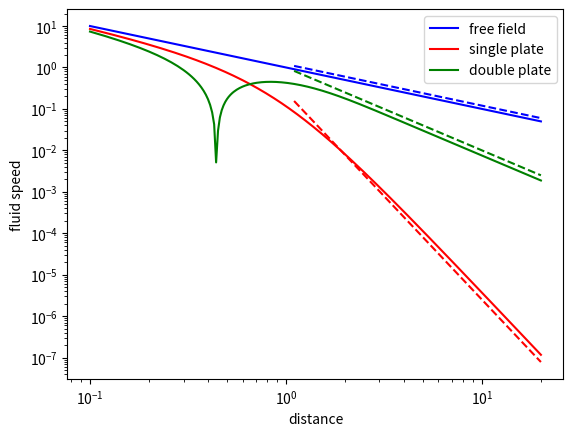

Write the Python code that produced this figure.
import numpy as np
import matplotlib.pyplot as plt


def FjCoeff(rhoonH):
	Fj_a = [-4.5764993060728, 1.3496371600369, 1.8373057639494, 1.9154226277516, 1.6841928525704, 1.2991747512781, 0.89231222037742, 0.54076014775226, 0.272718415784, 0.08647805584408, -0.03262933696907, -0.10193006898213, -0.13672214451908, -0.14889405624378, -0.14705233830081, -0.13714901739703, -0.1231567618409, -0.10763590306271, -0.092166388930077, -0.077662223572923, -0.06459510137829, -0.053151149700937, -0.043339350927119, -0.035065373972709, -0.028180809800088, -0.022515087373648, -0.017895335184837, -0.014158017429339, -0.011155062439133, -0.008756436492996, -0.0068504919235074, -0.0053430261437809, -0.0041556491513356, -0.0032238656771822, -0.0024951113510835, -0.0019268852693127, -0.0014850616307377, -0.0011423977046898, -0.00087726501014074, -0.00067256426033447, -0.00051484124814484, -0.00039353898160233, -0.000300412734619, -0.00022903052342704, -0.00017440229849453, -0.00013265138084362, -0.0001007893369348, -7.650018825911e-05, -5.8010700051959e-05, -4.3947270667034e-05, -3.3266378629549e-05, -2.5158213382004e-05, -1.9013196578266e-05, -1.4356352576184e-05, -1.0833923663745e-05, -8.1685355868279e-06, -6.156173940064e-06, -4.6353474530969e-06, -3.4892574718448e-06, -2.6238831246639e-06, -1.973094405916e-06, -1.4818365673408e-06, -1.1133969718413e-06, -8.3502030706619e-07, -6.2710632936503e-07, -4.6952150778434e-07, -3.5265102921179e-07, -2.6341366726746e-07, -1.9808955586953e-07, -1.4739127002228e-07, -1.1124841325927e-07, -8.2159970493657e-08, -6.2579250115214e-08, -4.5520347213835e-08, -3.5363872941119e-08, -2.4976921919606e-08, -2.0146467827331e-08, -1.3509861285232e-08, -1.1605805205761e-08, -7.1721656391688e-09, -6.7606253928432e-09, -3.7336689295842e-09, -3.9584890920708e-09, -1.9220403046916e-09, -2.3037655116909e-09, -1.0009840178959e-09, -1.2599518650625e-09, -5.4770077362321e-10, -7.0815853181472e-10, -3.4453134789558e-10, -3.2751856782199e-10, -2.8170660248961e-10, -6.1534111139849e-11, -3.0057761835067e-10, 1.320651921155e-10, -3.459524333671e-10, 2.5825730443074e-10, -3.724756614254e-10, 3.0937197248448e-10, -3.4596214781857e-10]
	Fj_b = [-1.6872803648384, -2.547057785159, -2.1337654095279, -1.5749922079161, -0.99570851761592, -0.48887774903953, -0.099671497979206, 0.16648535889026, 0.32698547436234, 0.40728785533986, 0.43206412925879, 0.42144398751317, 0.39030676133188, 0.34893494731587, 0.30405452853302, 0.2598235145958, 0.21862697693552, 0.18166815291028, 0.14938954715712, 0.12176496263911, 0.098497725765072, 0.079152247148355, 0.063238878498441, 0.050266476115185, 0.039772984280798, 0.031341371257785, 0.024606079652402, 0.019253582704853, 0.015019495457638, 0.01168387955957, 0.0090657981113232, 0.0070177809210143, 0.0054205819853889, 0.0041784327211367, 0.0032148745137317, 0.0024691822297915, 0.0018933492338513, 0.0014495789522334, 0.0011082242350879, 0.00084610678090347, 0.00064516192190445, 0.00049134792307448, 0.00037377946370959, 0.00028403592081727, 0.00021561941447673, 0.0001635235145836, 0.00012390049667327, 9.3795689268261e-05, 7.0946553841489e-05, 5.3620398846321e-05, 4.0494969918703e-05, 3.0559810811903e-05, 2.3046380781544e-05, 1.7368297648146e-05, 1.3081020836248e-05, 9.845742961756e-06, 7.4064598004631e-06, 5.5681534363861e-06, 4.1840069267551e-06, 3.1421134583098e-06, 2.358635672467e-06, 1.769488949116e-06, 1.3270382946684e-06, 9.9459802227475e-07, 7.4528568413945e-07, 5.5804708090634e-07, 4.1786828580692e-07, 3.1257585894617e-07, 2.3393729661758e-07, 1.7479047431657e-07, 1.307950570073e-07, 9.7573094881565e-08, 7.3055219096396e-08, 5.4362461615609e-08, 4.0783086768803e-08, 3.0217862934112e-08, 2.2767769336518e-08, 1.6750358461382e-08, 1.2717800840223e-08, 9.256229810406e-09, 7.1096405152016e-09, 5.1001093626102e-09, 3.9750834568419e-09, 2.8054926437537e-09, 2.2193420712302e-09, 1.5444584500202e-09, 1.2263780269084e-09, 8.5371945623969e-10, 6.8015384990794e-10, 4.7816750559093e-10, 3.6640745992855e-10, 2.778709207174e-10, 1.8432630422005e-10, 1.7538442920184e-10, 7.6560563444517e-11, 1.2391226933417e-10, 1.4376555501627e-11, 9.5386892828841e-11, -1.6812523595533e-11, 7.342279562117e-11]
	Fj_c = [0.94924735335805, 0.47449630120818, 0.0055738589774864, -0.36606005000961, -0.62359581276027, -0.77221173070634, -0.8310120379759, -0.82417697096042, -0.7746570947498, -0.70107844740381, -0.61702653466052, -0.53159258891784, -0.45036169348466, -0.37640200555386, -0.311081837778, -0.25468250222042, -0.20683226982318, -0.1668015772913, -0.13369702380112, -0.10658410603761, -0.084560980216974, -0.066799288105304, -0.052563373166663, -0.041215777994791, -0.032214443990931, -0.025105271428776, -0.019512449798427, -0.015128093923487, -0.011702117905396, -0.0090328706870474, -0.0069587878699211, -0.0053511430053639, -0.00410787760547, -0.0031484306829368, -0.0024094601090271, -0.0018413385468133, -0.0014053086589299, -0.0010711906610862, -0.00081554680177803, -0.00062021990506467, -0.00047117547669401, -0.00035758832975524, -0.00027112491458842, -0.00020538140388507, -0.00015544513542665, -0.00011755332148614, -8.8828159994725e-05, -6.7071740765895e-05, -5.0607608566677e-05, -3.8158618793277e-05, -2.8752957141803e-05, -2.165195451917e-05, -1.629473876491e-05, -1.2255858499288e-05, -9.212889549165e-06, -6.9217030940483e-06, -5.1976105693019e-06, -3.9010038207499e-06, -2.926433559286e-06, -2.1943099003108e-06, -1.6446036979478e-06, -1.2320693956319e-06, -9.2262670282894e-07, -6.9062095749139e-07, -5.1675196446888e-07, -3.8650801752194e-07, -2.8898424435375e-07, -2.1599011362783e-07, -1.6137735185662e-07, -1.2053258587053e-07, -8.9996226887434e-08, -6.7174667883751e-08, -5.0124845801802e-08, -3.7391186147318e-08, -2.7884302020165e-08, -2.0788598634192e-08, -1.5494331484511e-08, -1.1545173872474e-08, -8.6003980187543e-09, -6.4050120068826e-09, -4.7689310139765e-09, -3.5498238931675e-09, -2.641814308979e-09, -1.9655456290346e-09, -1.4621149707628e-09, -1.0873528605293e-09, -8.0849513195425e-10, -6.0101586207839e-10, -4.4670299403915e-10, -3.3191920045805e-10, -2.4661719888464e-10, -1.8316570482568e-10, -1.3603605741874e-10, -1.0102348124708e-10, -7.4963923957228e-11, -5.5689855504859e-11, -4.1285974639038e-11, -3.0656283067643e-11, -2.2753174344636e-11, -1.6841181227356e-11]
	Fj_d = [0, 0.073475432381348, 0.096804121810613, 0.077861159377032, 0.027420654924662, -0.043211818674954, -0.12402259448471, -0.20722820104171, -0.2874402844011, -0.36136342071667, -0.42731190884781, -0.48472655035824, -0.53377329944388, -0.57504312332354, -0.60934286846201, -0.63755755929279, -0.66056472338627, -0.67918483736107, -0.69415594946416, -0.70612392276163, -0.71564234596257, -0.723178061828, -0.72911961931675, -0.73378690719936, -0.73744088561166, -0.74029278097774, -0.74251240949541, -0.74423548901392, -0.74556992059665, -0.74660109249505, -0.74739629720465, -0.74800836850245, -0.74847864801992, -0.74883938560977, -0.74911566821653, -0.74932696059364, -0.7494883295113, -0.74961141194648, -0.74970517762077, -0.74977652732361, -0.74983076081057, -0.74987194158027, -0.74990318047299, -0.74992685558255, -0.74994478239425, -0.74995834511595, -0.74996859786433, -0.7499763424647, -0.74998218818208, -0.74998659748809, -0.74998992109325, -0.74999242470565, -0.74999430946121, -0.74999572748447, -0.7499967937437, -0.74999759505637, -0.74999819693778, -0.74999864879042, -0.74999898784461, -0.74999924213715, -0.74999943277089, -0.749999575618, -0.74999968261189, -0.74999976271757, -0.74999982266871, -0.74999986751815, -0.74999990105801, -0.7499999261304, -0.74999994486706, -0.74999995886352, -0.74999996931626, -0.74999997711918, -0.74999998294308, -0.74999998728759, -0.7499999905286, -0.74999999294457, -0.74999999474623, -0.74999999608813, -0.74999999708865, -0.74999999783312, -0.74999999838823, -0.74999999880079, -0.7499999991085, -0.74999999933689, -0.74999999950731, -0.74999999963363, -0.74999999972793, -0.74999999979777, -0.74999999984988, -0.74999999988846, -0.74999999991722, -0.74999999993854, -0.74999999995436, -0.74999999996618, -0.74999999997483, -0.74999999998143, -0.74999999998611, -0.74999999998983, -0.74999999999232, -0.74999999999445]

	n = int(rhoonH*10.0)
	D = rhoonH-n*0.1
	return Fj_d[n] + D*(Fj_c[n] + D*(Fj_b[n] + D*(Fj_a[n])))


def rarbCoeff(rhoonH):
	rarb_a = [-32.863426592584, 0.58901937522041, 0.39158285377872, -0.1446904097486, -0.65128968670103, -0.88182781814358, -0.81759343265431, -0.5775344212659, -0.29539757184904, -0.05637730176844, 0.10820027193478, 0.20141599415829, 0.24057168448395, 0.24463746075343, 0.22887665745773, 0.20375501027828, 0.17568878129218, 0.14823826757481, 0.12315635748905, 0.10113872766711, 0.082303536080758, 0.066476649860632, 0.053352777285709, 0.042582953476861, 0.033820239637373, 0.026742310158034, 0.021061373650588, 0.016527188780896, 0.012926326960916, 0.010079485416043, 0.0078378682126401, 0.0060792665934895, 0.00470418744154, 0.0036322475683082, 0.002798934166981, 0.0021527715700243, 0.001652901361443, 0.0012670364427703, 0.00096977338269745, 0.00074119100889614, 0.00056572785239739, 0.0004312547733143, 0.00032835510672125, 0.00024972401979628, 0.00018972177144861, 0.00014398846772679, 0.00010917649310716, 8.27030271211e-05, 6.2596713901187e-05, 4.7336924235975e-05, 3.5771083517489e-05, 2.7008526376493e-05, 2.0379736026532e-05, 1.536536498592e-05, 1.1578804193224e-05, 8.7182525310149e-06, 6.5618219136089e-06, 4.9345901920184e-06, 3.7100116923039e-06, 2.7866530277754e-06, 2.0931089778076e-06, 1.5703147254742e-06, 1.1786047443563e-06, 8.8308461654309e-07, 6.6251905073145e-07, 4.9560375803282e-07, 3.7183762735538e-07, 2.7756771048271e-07, 2.0852026216822e-07, 1.5505758066414e-07, 1.1690233225892e-07, 8.6329476900461e-08, 6.5617744571257e-08, 4.7820838955382e-08, 3.7034372790679e-08, 2.6158780697117e-08, 2.1082535717199e-08, 1.4159670658209e-08, 1.2065970445008e-08, 7.5765838047915e-09, 6.9643957267829e-09, 3.9784370242657e-09, 4.0739744910923e-09, 1.990407838548e-09, 2.5088708888177e-09, 8.6396167997549e-10, 1.4707929318902e-09, 5.539041447733e-10, 5.2757520574432e-10, 7.4925066151366e-10, -8.0352391407246e-11, 5.0678072849308e-10, 2.230216011867e-10, -2.3587243269674e-10, 6.4894201123877e-10, -3.3923974740446e-10, -3.5069169790347e-11, 8.571587883921e-10, -1.4261897218759e-09, 1.7019163855991e-09]
	rarb_b = [6.6149272145052, 0.079249373689788, 0.26584153662988, 0.38644827967241, 0.33912553064974, 0.13726503370312, -0.13224194994244, -0.37958014464274, -0.55260768892352, -0.63988060703299, -0.65525029242335, -0.6215130047328, -0.56020496137589, -0.4875022669482, -0.41383629711085, -0.34506308416404, -0.28392173521886, -0.23125002918596, -0.18683573286704, -0.14995278836428, -0.1196737911632, -0.095040126404122, -0.075147756126736, -0.059185472290756, -0.046447388361458, -0.036331996572375, -0.028334600831236, -0.0220368567188, -0.017095453065844, -0.013231041320916, -0.010217986683599, -0.0078752141702371, -0.0060582361655653, -0.0046523442125218, -0.0035668841065345, -0.0027305029220071, -0.0020872459879534, -0.0015933788901346, -0.0012148227003306, -0.00092509435498822, -0.00070366687161816, -0.00053466528304236, -0.00040584035301938, -0.00030775738092959, -0.0002331649607934, -0.00017649706510858, -0.00013349060773049, -0.00010088276607756, -7.6182496633326e-05, -5.7487735386497e-05, -4.3350739896697e-05, -3.2668115361179e-05, -2.4602511284888e-05, -1.8516624558651e-05, -1.3928243928762e-05, -1.0470683735053e-05, -7.8673561609843e-06, -5.9079992731359e-06, -4.4345589228501e-06, -3.3267935731218e-06, -2.4947427884614e-06, -1.8697836060011e-06, -1.4009303495044e-06, -1.0490317353673e-06, -7.853785694012e-07, -5.8757251675257e-07, -4.396046621169e-07, -3.2858292781102e-07, -2.4572272966372e-07, -1.8346264230029e-07, -1.3717917801692e-07, -1.0227288016473e-07, -7.650826194805e-08, -5.6912612678151e-08, -4.2656402854391e-08, -3.1588310855923e-08, -2.3785409197785e-08, -1.7493750614772e-08, -1.3261498288397e-08, -9.6652844061573e-09, -7.3972147851542e-09, -5.3256965504289e-09, -4.130342179387e-09, -2.9179553218128e-09, -2.3256047088083e-09, -1.5779580420094e-09, -1.2988460307284e-09, -8.8501345141268e-10, -6.7398642222827e-10, -5.5517035413288e-10, -3.1757096952134e-10, -3.1979890957601e-10, -2.1464191535259e-10, -1.001401739309e-10, -1.9704488041228e-10, -2.3075708011078e-11, -5.0520143624056e-11, -1.6931345214743e-10, 1.8415463598487e-10, -2.7889607290277e-10]
	rarb_c = [0.66858061872394, 1.0056632638475, 1.039183719842, 1.1040995127814, 1.1770484564234, 1.2253348719523, 1.2263330441486, 1.1753568511805, 1.082114789614, 0.9627313246738, 0.83306388421415, 0.70525983388753, 0.58699971276571, 0.48217587102505, 0.39201454145802, 0.31611358175957, 0.25321361523511, 0.20169993163011, 0.15989707382017, 0.12622461797142, 0.099268222128577, 0.077802569978365, 0.06078884419336, 0.047359876286575, 0.036800270432747, 0.028525399949568, 0.022061269939825, 0.017026190983114, 0.01311463530278, 0.010083334498421, 0.0077395107967371, 0.0059310495063876, 0.0045383846701448, 0.0034678630602868, 0.0026463616448317, 0.0020169528485165, 0.0015354354112158, 0.0011675732544773, 0.0008869085697335, 0.00067303723115719, 0.00051025409041755, 0.00038649255167472, 0.00029249713824792, 0.00022117972085456, 0.00016711996527141, 0.00012617862625175, 9.5198867261836e-05, 7.1776040513394e-05, 5.4080578111515e-05, 4.0721980197445e-05, 3.0644540842784e-05, 2.3047525364528e-05, 1.7324158083587e-05, 1.3015047911846e-05, 9.7726839541346e-06, 7.3343992897379e-06, 5.5018101275395e-06, 4.1251935438691e-06, 3.0916313950025e-06, 2.3160199700833e-06, 1.7342608329696e-06, 1.2981055490524e-06, 9.712582784982e-07, 7.2643033316444e-07, 5.4311654235084e-07, 4.0591639999255e-07, 3.0327000494212e-07, 2.2650419689851e-07, 1.6911463376901e-07, 1.2622570458309e-07, 9.4184899102068e-08, 7.0256142348235e-08, 5.2391437299626e-08, 3.9058317247154e-08, 2.9110437643753e-08, 2.1690183815704e-08, 1.6157276183648e-08, 1.2032674856499e-08, 8.958714853291e-09, 6.6683987498539e-09, 4.9626393827662e-09, 3.6921238566467e-09, 2.746342098181e-09, 2.0424928970364e-09, 1.5186051860461e-09, 1.1287459300569e-09, 8.3907317205423e-10, 6.2344107654155e-10, 4.6305106971012e-10, 3.440766005447e-10, 2.5552449045563e-10, 1.8960416570124e-10, 1.4084336474873e-10, 1.0459674792962e-10, 7.7505862838834e-11, 5.7551824417246e-11, 4.277725396129e-11, 3.1621150142769e-11, 2.3464341580848e-11, 1.7514018013642e-11]
	rarb_d = [0, 0.10014390742486, 0.20209174692172, 0.309060117126, 0.42318986079112, 0.54363467205325, 0.66665898176737, 0.78715227325015, 0.90031462250051, 1.0027046270008, 1.0925225760961, 1.1693846618652, 1.2338969312008, 1.2872354245481, 1.3308226264419, 1.366114594274, 1.3944790766186, 1.4171369095712, 1.43514264071, 1.4493871471208, 1.460611219762, 1.4694236075993, 1.4763199399829, 1.4817006996183, 1.4858874154775, 1.4891367888768, 1.4916527512162, 1.4935965935755, 1.4950953712954, 1.496248806622, 1.4971349091441, 1.4978145182251, 1.4983349503006, 1.4987329105934, 1.4990368057049, 1.4992685719625, 1.4994451149897, 1.4995794389723, 1.4996815295453, 1.4997590419486, 1.4998178359192, 1.4998623903874, 1.4998961242445, 1.4999216439099, 1.4999409340322, 1.4999555041009, 1.4999665009813, 1.4999747951385, 1.4999810466179, 1.4999857554474, 1.499989300105, 1.4999919668228, 1.4999939719027, 1.4999954786731, 1.4999966103771, 1.4999974599418, 1.4999980973932, 1.4999985754624, 1.4999989338364, 1.4999992023639, 1.4999994034847, 1.4999995540564, 1.4999996667395, 1.4999997510346, 1.4999998140704, 1.4999998611908, 1.4999998964023, 1.4999999227051, 1.4999999423472, 1.49999995701, 1.499999967953, 1.4999999761166, 1.4999999822058, 1.4999999867455, 1.49999999013, 1.4999999926515, 1.4999999945308, 1.4999999959298, 1.4999999969723, 1.4999999977476, 1.4999999983254, 1.4999999987546, 1.4999999990746, 1.499999999312, 1.499999999489, 1.4999999996201, 1.4999999997181, 1.4999999997905, 1.4999999998445, 1.4999999998846, 1.4999999999142, 1.4999999999365, 1.4999999999528, 1.499999999965, 1.4999999999742, 1.4999999999806, 1.4999999999858, 1.4999999999895, 1.4999999999919, 1.4999999999946]

	n = int(rhoonH*10.0)
	D = rhoonH-n*0.1
	return rarb_d[n] + D*(rarb_c[n] + D*(rarb_b[n] + D*(rarb_a[n])))




def LironMochon(Fj, dif):
	k = 1.0
	H = 1.0
	normsq = np.dot(dif,dif)
	norm = np.sqrt(normsq)
	rarb = dif*(np.dot(dif,Fj))
	normonH = norm/H

	if (normonH < 10):
		return k*(H/normsq*FjCoeff(normonH)*Fj + H/(normsq*normsq)*rarbCoeff(normonH)*rarb)
	else:
		return k*(H/normsq*(-0.75)*Fj + H/(normsq*normsq)*(1.5)*rarb)



def Blake(Fj, dif):
	H = 0.5
	Fj3 = np.array([Fj[0],Fj[1],0])
	dif3 = np.array([dif[0], dif[1], 0])
	normsq = np.dot(dif3,dif3)
	norm = np.sqrt(normsq)
	mirdif = dif3 - 2*H*np.array([0,0,1])
	mirnormsq = np.dot(mirdif,mirdif)
	mirnorm = np.sqrt(mirnormsq)
	mirnorm3 = mirnorm*mirnormsq

	beta = -2*H*Fj3
	f = np.array([0,0,1])
	delta = 2*H*H*Fj3

	u1 = Oseen(Fj,dif3)
	u2 = -Oseen(Fj,mirdif)
	v = np.cross(np.cross(beta,f),mirdif)/mirnorm3 - np.dot(f,beta)*mirdif/mirnorm3
	w = delta/mirnorm3
	return u1 + u2 + v + w

def Oseen(Fj, dif):
	Fj3 = np.array([Fj[0],Fj[1],0])
	normsq = np.dot(dif,dif)
	norm = np.sqrt(normsq)
	oseen_array = np.identity(3) + np.outer(dif,dif)/(normsq)
	return np.inner(Fj3,oseen_array)/norm

Fj = np.array([1,0])
x = np.arange(0.1,20,0.01)
y1 = [Oseen(Fj,np.array([0,i,0]))[0] for i in x]
y2 = [Blake(Fj,np.array([0,i]))[0] for i in x]
y3 = [LironMochon(Fj,np.array([0,i]))[0] for i in x]
plt.loglog(x, y1, label='free field',color='b')
plt.loglog(x, y2, label='single plate',color='r')
plt.loglog(x, np.abs(y3), label='double plate',color='g')
#plt.plot(x,0*x,'k--')
plt.loglog(x[100:], 1.2/x[100:], 'b--')
plt.loglog(x[100:], 0.25*x[100:]**-5, 'r--')
plt.loglog(x[100:], x[100:]**-2, 'g--')
plt.xlabel('distance')
plt.ylabel('fluid speed')
plt.legend()
plt.show()




